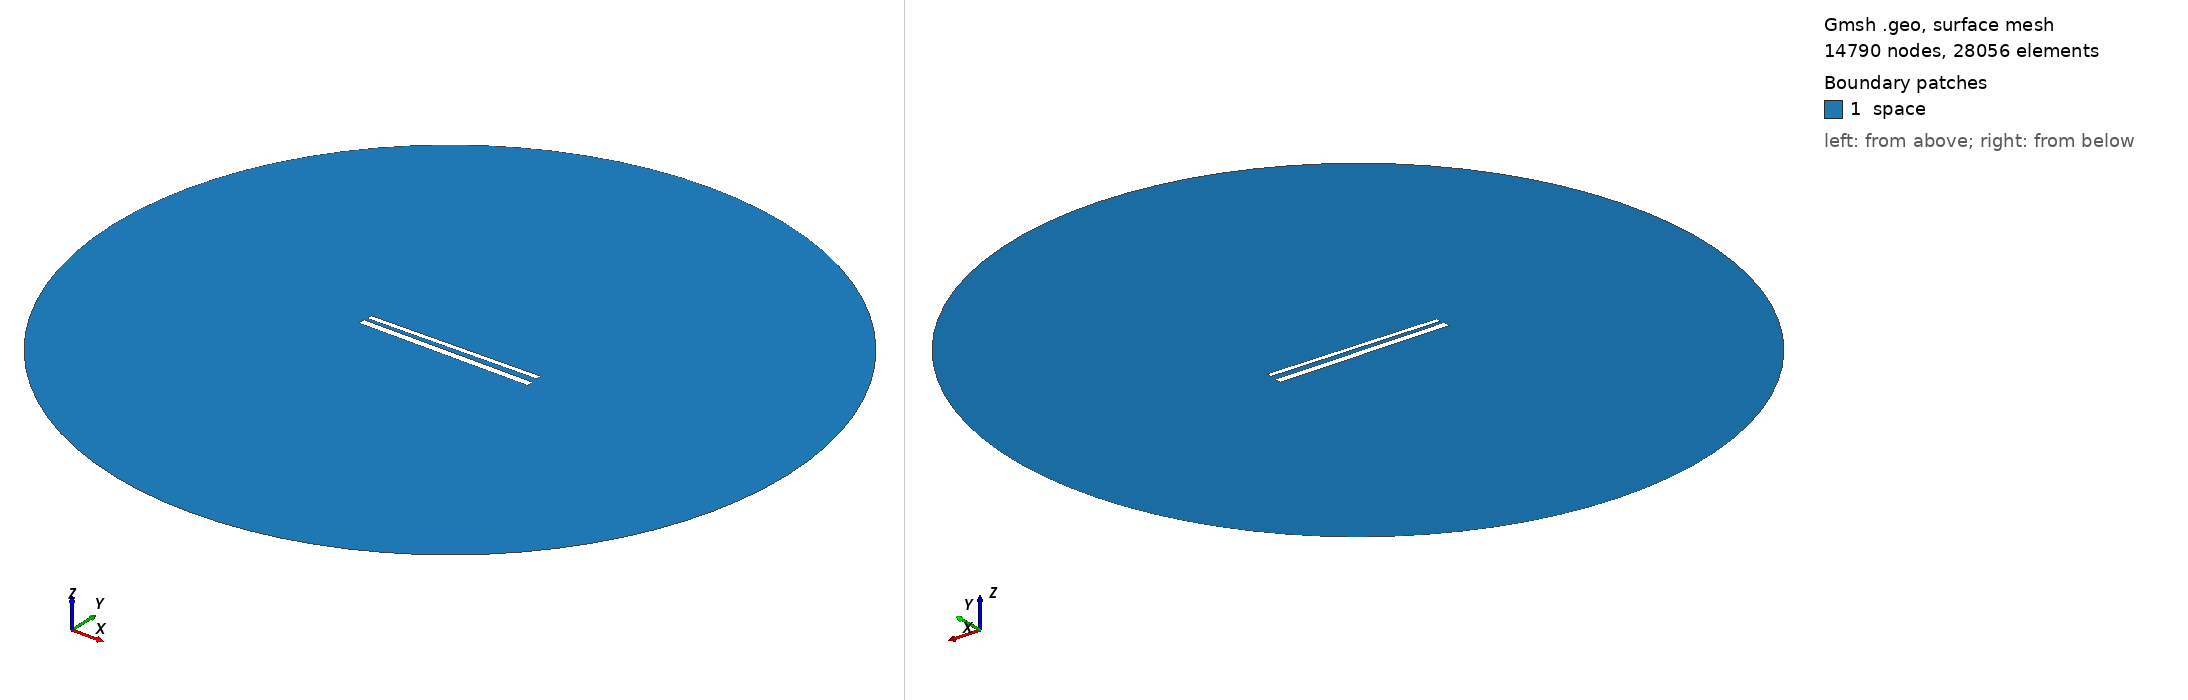

Gmsh geometry script, surface-meshed: 14790 nodes, 28056 surface elements. Boundary patches (legend numbers): 1 space. Left view from above one corner, right view from below the opposite corner. Legend entries are the model's physical surfaces. The drawing asked Gmsh for element sizes between 1% and 20% of the model's largest extent; the script's own settings can give other sizes.

=== 591.geo (drawn) ===
// Set the geometry kernel
SetFactory("OpenCASCADE");

//---------------------------------------
// Rectangles
//---------------------------------------

// Rectangle 1 (top)
Point(1) = {-49.62222222222222, 1.6277777777777778, 0, 1.0};
Point(2) = {49.62222222222222, 1.6277777777777778, 0, 1.0};
Point(3) = {49.62222222222222, 4.872222222222222, 0, 1.0};
Point(4) = {-49.62222222222222, 4.872222222222222, 0, 1.0};

Line(1) = {1, 2};
Line(2) = {2, 3};
Line(3) = {3, 4};
Line(4) = {4, 1};

Line Loop(1) = {1, 2, 3, 4};
Plane Surface(1) = {1};

Rotate { {0, 0, 1}, {0,  1.25,  0}, 0.017 } {
  Surface{1};
}

// Rectangle 2 (bottom)
Point(5) = {-50,-1.25, 0, 1.0};
Point(6) = { 50,-1.25, 0, 1.0};
Point(7) = { 50,-5.25, 0, 1.0};
Point(8) = {-50,-5.25, 0, 1.0};

Line(5) = {5, 6};
Line(6) = {6, 7};
Line(7) = {7, 8};
Line(8) = {8, 5};

Line Loop(2) = {5, 6, 7, 8};
Plane Surface(2) = {2}; 


//---------------------------------------
// Circle
//---------------------------------------

// Define points
Point(9) = {0, 0, 0};        // Center
Point(10) = {200, 0, 0};     // Start point
Point(11) = {0, 200, 0};     // 90 degrees
Point(12) = {-200, 0, 0};    // 180 degrees
Point(13) = {0, -200, 0};    // 270 degrees

// Define circle arcs (each needs start, center, end)
Circle(9) = {10, 9, 11};
Circle(10) = {11, 9, 12};
Circle(11) = {12, 9, 13};
Circle(12) = {13, 9, 10};

// Define curve loop and surface if needed
Curve Loop(3) = {9, 10, 11, 12};
Surface(3) = {3};

// Subtract Rectangles from Circle
BooleanDifference{ Surface{3}; Delete; }{ Surface{1}; Surface{2}; Delete; }

//---------------------------------------
// Transfinite Lines and Surface
//---------------------------------------
r = 7;
Transfinite Line {1, 3} = 50*r Using Progression 1;
Transfinite Line {2, 4} = 2*r Using Progression 1;
Transfinite Line {5, 7} = 50*r Using Progression 1;
Transfinite Line {6, 8} = 2*r Using Progression 1;
Transfinite Line {9, 10, 11, 12} = 20 Using Progression 1;

//---------------------------------------
// Define Physical Groups
//---------------------------------------                

//--- Physical Curves
// Physical groups for boundaries
Physical Line("force_segment", 10) = {1};
Physical Line("upper_plate", 11) = {2, 3, 4};
Physical Line("lower_plate", 12) = {5, 6, 7, 8};
Physical Line("boundary", 20) = {9, 10, 11, 12};

//--- Physical Surfaces
Physical Surface("space", 30) = {3};

//---------------------------------------
// 6. Generate the Mesh
//---------------------------------------
Mesh 2;  // 2D mesh generation
